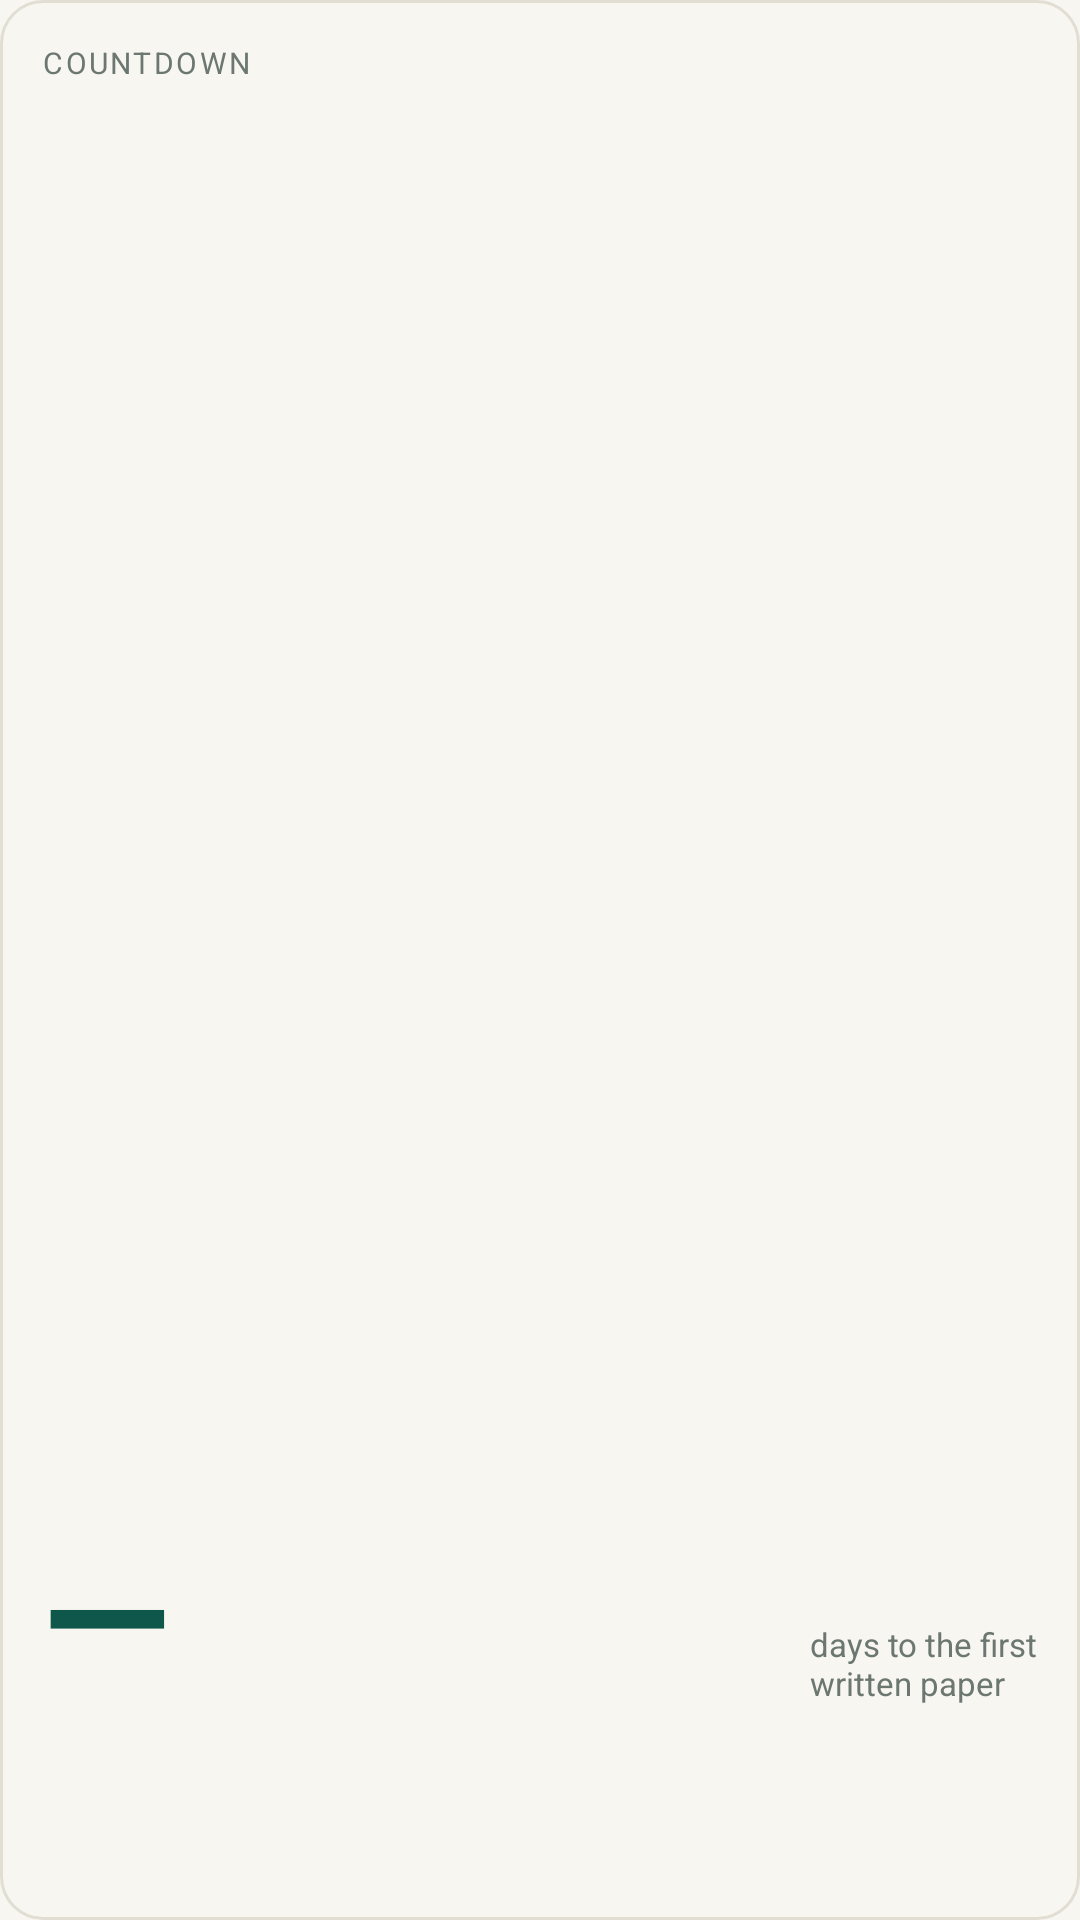

Write the Android layout XML for this screen, with the resource values it uses.
<!-- AndroidManifest.xml: application theme AppTheme -->
<!-- res/layout/widget_countdown.xml -->
<?xml version="1.0" encoding="utf-8"?>
<LinearLayout xmlns:android="http://schemas.android.com/apk/res/android"
    android:id="@+id/widget_root"
    android:layout_width="match_parent"
    android:layout_height="match_parent"
    android:orientation="vertical"
    android:background="@drawable/widget_card"
    android:padding="14dp">

    <TextView
        android:id="@+id/widget_title"
        android:layout_width="match_parent"
        android:layout_height="wrap_content"
        android:text="@string/widget_countdown_title"
        android:textColor="#6B7770"
        android:textSize="10sp"
        android:letterSpacing="0.08"
        android:textAllCaps="true"
        android:maxLines="1" />

    
    <LinearLayout
        android:layout_width="match_parent"
        android:layout_height="0dp"
        android:layout_weight="1"
        android:orientation="horizontal"
        android:gravity="bottom"
        android:baselineAligned="true"
        android:layout_marginTop="1dp">

        <TextView
            android:id="@+id/widget_days"
            android:layout_width="0dp"
            android:layout_height="wrap_content"
            android:layout_weight="1"
            android:layout_gravity="bottom"
            android:gravity="start"
            android:text="—"
            android:textColor="#10574B"
            android:textSize="56sp"
            android:textStyle="bold"
            android:includeFontPadding="false"
            android:maxLines="1"
            android:autoSizeTextType="uniform"
            android:autoSizeMinTextSize="30sp"
            android:autoSizeMaxTextSize="56sp"
            android:autoSizeStepGranularity="2sp" />

        <TextView
            android:id="@+id/widget_days_unit"
            android:layout_width="wrap_content"
            android:layout_height="wrap_content"
            android:layout_marginStart="7dp"
            android:layout_marginBottom="7dp"
            android:layout_gravity="bottom"
            android:maxWidth="76dp"
            android:text="@string/widget_days_to_go"
            android:textColor="#6B7770"
            android:textSize="11sp"
            android:maxLines="2" />
    </LinearLayout>

    <TextView
        android:id="@+id/widget_exam_date"
        android:layout_width="match_parent"
        android:layout_height="wrap_content"
        android:textColor="#141A17"
        android:textSize="11sp"
        android:maxLines="1"
        android:ellipsize="end" />

    <TextView
        android:id="@+id/widget_results"
        android:layout_width="match_parent"
        android:layout_height="wrap_content"
        android:layout_marginTop="1dp"
        android:textColor="#6B7770"
        android:textSize="10sp"
        android:maxLines="1"
        android:ellipsize="end" />

    <TextView
        android:id="@+id/widget_saved"
        android:layout_width="match_parent"
        android:layout_height="wrap_content"
        android:layout_marginTop="2dp"
        android:textColor="#98A29C"
        android:textSize="9sp"
        android:maxLines="1"
        android:ellipsize="end" />
</LinearLayout>
<!-- resources referenced by this layout -->
<resources>
  <!-- drawable widget_card (drawable) -->
  <?xml version="1.0" encoding="utf-8"?>
  <shape xmlns:android="http://schemas.android.com/apk/res/android"
      android:shape="rectangle">
      <solid android:color="@color/paper" />
      <stroke android:width="1dp" android:color="#E2DED4" />
      <corners android:radius="14dp" />
  </shape>
  <string name="widget_countdown_title">Countdown</string>
  <string name="widget_days_to_go">days to the first written paper</string>
  <style name="AppTheme" parent="@android:style/Theme.Material.Light.NoActionBar">
          
          <item name="android:windowBackground">@color/paper</item>
          <item name="android:statusBarColor">@android:color/transparent</item>
          <item name="android:navigationBarColor">@android:color/transparent</item>
          <item name="android:windowLightStatusBar">true</item>
          <item name="android:windowDrawsSystemBarBackgrounds">false</item>
          <item name="android:windowTranslucentStatus">false</item>
      </style>
  <color name="paper">#F8F6F1</color>
</resources>
